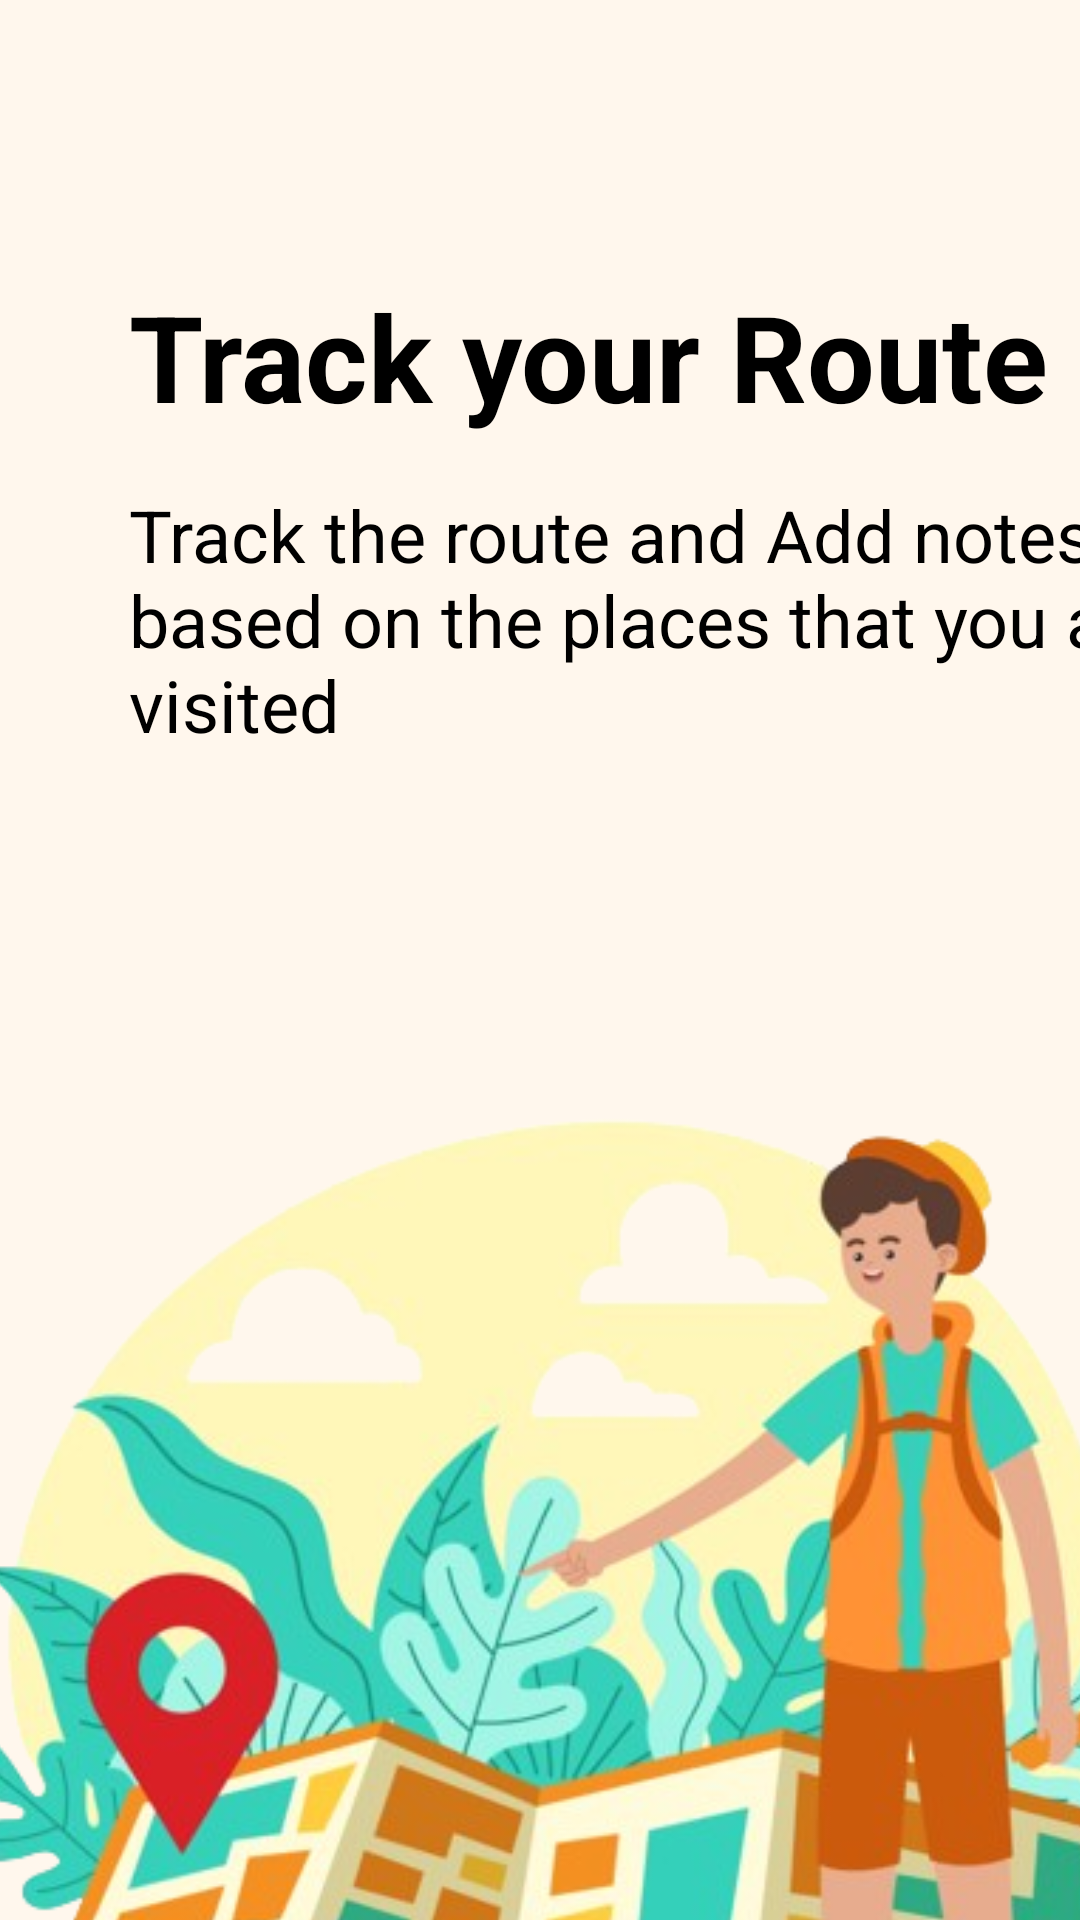

This screen was rendered from an Android layout file. Write that file and the resources it references.
<!-- AndroidManifest.xml: application theme Theme.Hikester -->
<!-- res/layout/activity_onboarding2.xml -->
<?xml version="1.0" encoding="utf-8"?>
<androidx.constraintlayout.widget.ConstraintLayout xmlns:android="http://schemas.android.com/apk/res/android"
    xmlns:app="http://schemas.android.com/apk/res-auto"
    xmlns:tools="http://schemas.android.com/tools"
    android:layout_width="match_parent"
    android:layout_height="match_parent"
    android:background="#FFF7ED"
    tools:context=".onboarding2">

    <ImageView
        android:id="@+id/imageView"
        android:layout_width="472dp"
        android:layout_height="528dp"
        android:layout_marginTop="20dp"
        android:background="#FFF7ED"
        android:src="@drawable/onbord2"
        app:layout_constraintEnd_toEndOf="parent"
        app:layout_constraintStart_toStartOf="parent"
        app:layout_constraintTop_toBottomOf="@+id/textView6" />

    <androidx.constraintlayout.widget.ConstraintLayout
        android:id="@+id/constraintLayout2"
        android:layout_width="wrap_content"
        android:layout_height="wrap_content"
        android:layout_marginStart="47dp"
        android:layout_marginTop="930dp"
        app:layout_constraintStart_toStartOf="parent"
        app:layout_constraintTop_toTopOf="parent">

        <Button
            android:id="@+id/button23"
            android:layout_width="30dp"
            android:layout_height="35dp"

            android:layout_marginStart="56dp"
            android:layout_marginTop="4dp"
            android:background="@drawable/navbar"
            app:layout_constraintStart_toEndOf="@+id/button22"
            app:layout_constraintTop_toTopOf="parent" />

        <Button
            android:id="@+id/button22"
            android:layout_width="30dp"
            android:layout_height="33dp"

            android:layout_marginTop="5dp"
            android:layout_marginEnd="4dp"
            android:background="@drawable/navbar"
            app:layout_constraintEnd_toStartOf="@+id/button23"
            app:layout_constraintStart_toStartOf="parent"
            app:layout_constraintTop_toTopOf="parent" />

        <Button
            android:id="@+id/button21"
            android:layout_width="42dp"
            android:layout_height="39dp"

            android:layout_marginStart="37dp"
            android:layout_marginEnd="2dp"
            android:background="@drawable/bold_nav"
            app:layout_constraintEnd_toStartOf="@+id/button23"
            app:layout_constraintHorizontal_bias="0.0"
            app:layout_constraintStart_toStartOf="parent"
            app:layout_constraintTop_toTopOf="parent" />
    </androidx.constraintlayout.widget.ConstraintLayout>

    <TextView
        android:id="@+id/textView6"
        android:layout_width="384dp"
        android:layout_height="132dp"
        android:layout_marginStart="43dp"
        android:layout_marginTop="8dp"
        android:text="Track the route and Add notes based on the places that you are visited"
        android:textColor="@color/black"
        android:textSize="24dp"
        app:layout_constraintStart_toStartOf="parent"
        app:layout_constraintTop_toBottomOf="@+id/textView5" />

    <TextView
        android:id="@+id/textView5"
        android:layout_width="366dp"
        android:layout_height="62dp"
        android:layout_marginStart="43dp"
        android:layout_marginTop="92dp"
        android:text="Track your Route"
        android:textColor="@color/black"
        android:textSize="40dp"
        android:textStyle="bold"
        app:layout_constraintStart_toStartOf="parent"
        app:layout_constraintTop_toTopOf="parent" />

    <Button
        android:id="@+id/button20"
        android:layout_width="63dp"
        android:layout_height="62dp"

        android:layout_marginStart="340dp"
        android:layout_marginTop="900dp"
        android:background="@drawable/right_arrow_next_svgrepo_com"
        app:layout_constraintStart_toStartOf="parent"
        app:layout_constraintTop_toTopOf="parent" />


</androidx.constraintlayout.widget.ConstraintLayout>
<!-- resources referenced by this layout -->
<resources>
  <color name="black">#FF000000</color>
  <!-- drawable bold_nav (drawable) -->
  <vector xmlns:android="http://schemas.android.com/apk/res/android"
      android:width="800dp"
      android:height="800dp"
      android:viewportWidth="512"
      android:viewportHeight="512">
    <path
        android:pathData="M426.67,170.67H85.33C38.2,170.67 0,208.87 0,256s38.2,85.33 85.33,85.33h341.33C473.8,341.33 512,303.13 512,256S473.8,170.67 426.67,170.67zM426.67,298.67H85.33c-23.57,0 -42.67,-19.1 -42.67,-42.67s19.1,-42.67 42.67,-42.67h341.33c23.57,0 42.67,19.1 42.67,42.67S450.23,298.67 426.67,298.67z"
        android:fillColor="#dc7523"/>
  </vector>
  <!-- drawable navbar (drawable) -->
  <vector xmlns:android="http://schemas.android.com/apk/res/android"
      android:width="800dp"
      android:height="800dp"
      android:viewportWidth="512"
      android:viewportHeight="512">
    <path
        android:pathData="M490.67,234.67H21.33C9.55,234.67 0,244.22 0,256c0,11.78 9.55,21.33 21.33,21.33h469.33c11.78,0 21.33,-9.55 21.33,-21.33C512,244.22 502.45,234.67 490.67,234.67z"
        android:fillColor="#dc7523"/>
  </vector>
  <!-- drawable onbord2: png bitmap (drawable, 311643 bytes) -->
  <!-- drawable right_arrow_next_svgrepo_com (drawable) -->
  <vector xmlns:android="http://schemas.android.com/apk/res/android"
      android:width="800dp"
      android:height="800dp"
      android:viewportWidth="512"
      android:viewportHeight="512">
    <path
        android:pathData="M256,0C114.86,0 0,114.84 0,256c0,141.14 114.86,256 256,256c141.16,0 256,-114.86 256,-256C512,114.84 397.16,0 256,0zM403.69,264.15c-1.09,2.6 -2.64,4.97 -4.61,6.93l-85.33,85.33c-4.16,4.16 -9.62,6.25 -15.08,6.25c-5.46,0 -10.9,-2.09 -15.08,-6.25c-8.32,-8.34 -8.32,-21.84 0,-30.17l48.92,-48.92H128c-11.78,0 -21.33,-9.56 -21.33,-21.33c0,-11.8 9.56,-21.33 21.33,-21.33h204.5l-48.92,-48.92c-8.32,-8.34 -8.32,-21.84 0,-30.17c8.34,-8.34 21.84,-8.34 30.17,0l85.33,85.31c1.96,1.96 3.52,4.33 4.61,6.95C405.85,253.06 405.85,258.92 403.69,264.15z"
        android:fillColor="#dc7523"/>
  </vector>
  <style name="Theme.Hikester" parent="Theme.AppCompat.NoActionBar">
          
  
      </style>
</resources>
